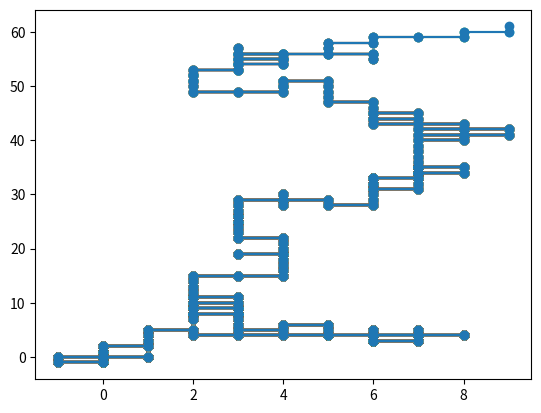

Python code for this plot:
def main():
    # Imports
    import matplotlib.pyplot as plt
    import random
    # Variables called
    x_pos = 0
    y_pos = 0
    x = [0]
    y = [0]
    z = [zip(x, y)]
    a = 201
    l_amount = 0
    r_amount = 0
    u_amount = 0
    d_amount = 0
    # For loop, gets weighted random number and goes in direction based on that 
    for b in range(a):
        plt.plot(x, y, 'o-')
        rand = random.choices([0,1,2,3], weights=[16.67,16.67,16.67,50], k=1)
        if rand[0] == 0:
            x_pos-=1
            x.append(x_pos)
            y.append(y_pos)
            l_amount+=1
        if rand[0] == 1:
            x_pos+=1
            x.append(x_pos)
            y.append(y_pos)
            r_amount+=1
        if rand[0] == 2:
            y_pos-=1
            x.append(x_pos)
            y.append(y_pos)
            d_amount+=1
        if rand[0] == 3:
            y_pos+=1
            x.append(x_pos)
            y.append(y_pos)
            u_amount+=1
        if b == 200:
            print("Final position: ({}, {})\nDirection counts:".format(x_pos, y_pos))
    print("Up: {}\nDown: {}\nLeft: {}\nRight: {}".format(u_amount, d_amount, l_amount, r_amount))
    # Shows graph if needed
    # plt.xlabel("X-axis")
    # plt.ylabel("Y-axis")
    # plt.title("Random Walk")
    # plt.show()
if __name__ == "__main__":
    main()